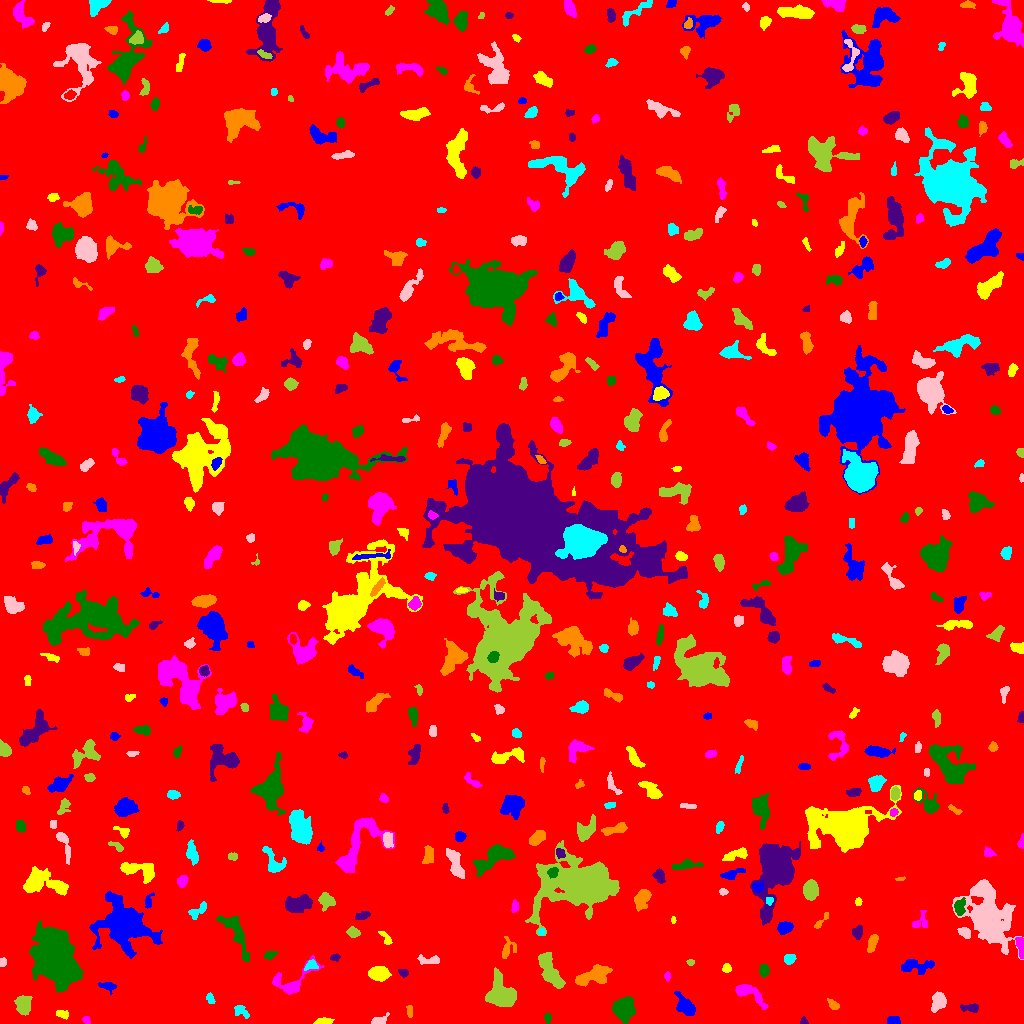

Data behind this chart, as committed beside it:
ID, X, Y, A, B, theta, total_flux, mu_max, mu_median, mu_mean, R_fwhm, R_e, R10, R90, x_start, x_end, y_start, y_end, area, greylevel
0, 508.4, 516.2, 299.4, 293.4, -1.255, 1626119, 11.0, 1.0, 1.85, 84.13, 240.1, 91.87, 396.1, 0, 1023, 0, 1023, 878759, 1.85
1, 893.8, 2.816, 2.947, 1.982, -0.2064, 441.0, 9.0, 4.0, 4.24, 3.827, 3.038, 1.262, 4.754, 887, 900, 0, 7, 104, 9.24
2, 323.5, 1.992, 3.843, 1.529, 0.06977, 365.0, 9.0, 3.0, 3.38, 3.241, 2.877, 1.128, 4.82, 313, 334, 0, 6, 108, 8.38
3, 86.0, 3.688, 2.174, 1.604, -0.6397, 96.0, 4.0, 2.0, 1.655, 3.09, 2.326, 0.7979, 3.7, 82, 90, 0, 7, 58, 6.655
4, 547.5, 6.12, 2.329, 1.7, -1.571, 100.0, 3.0, 1.0, 1.471, 3.192, 2.523, 0.9772, 3.949, 544, 551, 0, 10, 68, 6.471
5, 803.5, 2.059, 1.846, 1.719, 1.571, 68.0, 3.0, 1.0, 1.36, 2.646, 2.111, 0.7979, 3.338, 800, 808, 0, 7, 50, 6.36
6, 409.6, 12.65, 3.333, 1.501, -1.473, 108.0, 3.0, 1.0, 1.479, 3.241, 2.821, 0.9772, 4.406, 406, 412, 6, 18, 73, 6.479
7, 241, 11.96, 4.163, 2.595, -0.4945, 180.0, 3.0, 1.0, 1.314, 4.222, 3.613, 1.262, 5.614, 234, 249, 5, 18, 137, 6.314
8, 379.5, 2.675, 4.042, 1.962, 0.2972, 369.0, 6.0, 3.0, 3.075, 4.583, 3.29, 1.382, 5.078, 371, 389, 0, 11, 120, 8.075
9, 22.56, 18.51, 4.25, 3.243, -1.199, 805.0, 8.0, 2.0, 2.993, 5.809, 4.514, 1.784, 7.269, 14, 32, 8, 28, 269, 7.993
10, 201.3, 10.03, 6.688, 2.375, 0.2335, 525.0, 6.0, 2.0, 1.959, 4.618, 4.37, 1.596, 7.506, 184, 213, 4, 15, 268, 6.959
11, 686, 16.17, 5.674, 3.145, -0.8649, 698.0, 7.0, 2.0, 2.281, 4.983, 4.983, 1.954, 7.858, 674, 695, 8, 32, 306, 7.281
12, 62.13, 8.982, 3.673, 1.663, -0.1618, 113.0, 2.0, 1.0, 1.165, 4.983, 2.985, 1.262, 4.583, 56, 68, 4, 13, 97, 6.165
13, 749.5, 29.93, 10.32, 3.304, -0.5796, 805.0, 6.0, 2.0, 2.425, 6.91, 5.528, 2.185, 8.556, 735, 768, 14, 39, 332, 7.425
14, 624, 15.6, 4.907, 4.398, 0.9526, 2272, 14.0, 4.0, 5.049, 7.024, 5.809, 2.326, 9.322, 612, 635, 0, 27, 450, 10.05
15, 970.6, 15.85, 4.834, 1.68, -0.03713, 220.0, 5.0, 1.0, 1.63, 2.985, 3.241, 1.128, 5.323, 960, 978, 11, 20, 135, 7.63
16, 833, 18.49, 2.96, 1.933, -0.7316, 244.0, 6.0, 2.0, 2.465, 3.827, 2.932, 1.128, 4.583, 827, 839, 14, 25, 99, 7.465
17, 209.9, 25.39, 2.652, 1.685, -1.273, 97.0, 4.0, 1.0, 1.244, 2.821, 2.459, 0.7979, 4.107, 206, 215, 20, 31, 78, 7.244
18, 938.5, 21.87, 4.655, 3.162, 1.191, 878.0, 8.0, 3.0, 3.643, 5.997, 4.787, 1.871, 7.59, 931, 946, 11, 32, 241, 7.643
19, 501, 28.59, 6.835, 5.687, -0.8885, 6178, 28.0, 6.0, 9.112, 7.59, 6.887, 2.706, 11.82, 485, 516, 17, 56, 678, 13.11
20, 151.8, 39.85, 5.048, 2.9, -0.9949, 1123, 12.0, 3.0, 3.927, 5.046, 4.442, 1.693, 7.485, 137, 159, 27, 51, 286, 8.927
21, 108.3, 37.1, 4.293, 2.19, -0.1986, 360.0, 6.0, 3.0, 2.812, 4.787, 3.656, 1.382, 5.614, 98, 116, 29, 41, 128, 7.812
22, 378.7, 50.01, 4.529, 3.065, -0.008213, 1096, 9.0, 4.0, 3.971, 6.18, 4.787, 1.954, 7.464, 368, 391, 42, 57, 276, 8.971
23, 667.5, 47.89, 1.984, 1.251, 1.571, 76.0, 5.0, 1.0, 1.357, 1.784, 1.784, 0.5642, 3.29, 664, 670, 42, 52, 56, 7.357
24, 764.1, 53.19, 2.882, 2.409, -1.385, 466.0, 8.0, 4.0, 4.017, 4.618, 3.385, 1.382, 5.262, 759, 769, 46, 59, 116, 8.017
25, 403.2, 50.68, 2.284, 1.768, -0.3168, 144.0, 4.0, 2.0, 1.946, 3.827, 2.585, 0.9772, 3.868, 398, 408, 46, 54, 74, 6.946
26, 593.6, 47.7, 9.393, 3.746, 0.3291, 2075, 10.0, 4.0, 4.443, 8.098, 6.628, 2.585, 10.43, 575, 612, 37, 59, 467, 8.443
27, 310.8, 58.46, 3.398, 2.282, 0.4288, 180.0, 3.0, 2.0, 1.667, 4.583, 3.29, 1.262, 4.853, 304, 318, 53, 64, 108, 8.667
28, 2.297, 60.98, 1.927, 1.62, 1.184, 182.0, 6.0, 3.0, 2.984, 3.141, 2.185, 0.9772, 3.432, 0, 6, 57, 66, 61, 7.984
29, 690.4, 60.97, 1.835, 1.44, -0.006466, 94.0, 4.0, 2.0, 2.0, 3.038, 2.111, 0.7979, 3.192, 686, 694, 58, 64, 47, 7.0
30, 104, 54.94, 4.386, 1.887, 0.005765, 375.0, 6.0, 3.0, 2.82, 5.078, 3.613, 1.382, 5.528, 96, 111, 51, 59, 133, 7.82
31, 915.9, 57.37, 8.986, 3.41, 0.0207, 961.0, 6.0, 3.0, 2.975, 7.777, 5.836, 2.394, 9.009, 901, 934, 49, 64, 323, 6.975
32, 726.5, 54.74, 2.186, 1.821, 0.4549, 171.0, 5.0, 2.0, 2.221, 3.192, 2.459, 0.9772, 3.868, 722, 731, 51, 60, 77, 7.221
33, 292, 40.25, 11.6, 6.341, 0.5496, 1738, 13.0, 3.0, 3.968, 5.046, 5.499, 2.034, 10.14, 272, 324, 29, 68, 438, 7.968
34, 269.4, 67.89, 2.719, 1.753, 0.3712, 148.0, 4.0, 1.0, 1.591, 3.827, 2.585, 0.9772, 4.26, 264, 277, 64, 72, 93, 6.591
35, 335.1, 65.92, 2.363, 1.66, 0.2609, 119.0, 5.0, 2.0, 1.831, 2.394, 2.394, 0.7979, 3.989, 330, 340, 62, 70, 65, 6.831
36, 507.3, 73.93, 5.288, 3.263, 1.187, 248.0, 4.0, 1.0, 1.393, 4.406, 3.949, 1.382, 6.604, 502, 516, 65, 87, 178, 6.393
37, 789.4, 64.1, 2.569, 2.181, 0.2951, 306.0, 7.0, 2.0, 2.757, 3.432, 2.985, 1.128, 4.82, 784, 796, 59, 69, 111, 7.757
38, 429, 63.71, 6.817, 1.72, -0.03466, 181.0, 3.0, 1.0, 1.168, 3.949, 3.568, 1.382, 5.726, 417, 439, 59, 69, 155, 6.168
39, 549.7, 53.06, 10.34, 3.57, -1.103, 2350, 11.0, 4.0, 4.617, 7.421, 7.069, 2.764, 11, 538, 565, 35, 71, 509, 8.617
40, 943.4, 82.46, 4.136, 2.146, 0.03821, 272.0, 4.0, 2.0, 1.943, 5.352, 3.656, 1.382, 5.754, 934, 953, 79, 87, 140, 6.943
41, 123.8, 100.2, 9.041, 7.523, -0.5495, 28033, 103.0, 4.0, 15.01, 7.548, 7.919, 3.038, 16.41, 89, 162, 65, 132, 1867, 19.01
42, 385.8, 85.42, 4.564, 1.806, -0.9532, 300.0, 6.0, 3.0, 2.941, 4.478, 3.192, 1.262, 4.951, 378, 392, 79, 92, 102, 6.941
43, 1021, 77.53, 5.102, 1.805, -1.413, 635.0, 9.0, 4.5, 4.536, 4.72, 3.613, 1.493, 5.557, 1015, 1023, 65, 86, 140, 11.54
44, 54.48, 68.31, 14.5, 8.238, -1.202, 28035, 54.0, 9.0, 12.14, 8.444, 12.62, 4.406, 21.54, 29, 83, 31, 103, 2309, 16.14
45, 857.9, 90.72, 3.462, 2.165, 1.5, 229.0, 5.0, 2.0, 1.832, 3.241, 3.192, 1.262, 5.171, 852, 862, 84, 98, 125, 6.832
46, 872, 80.33, 4.358, 1.936, 1.201, 354.0, 6.0, 2.0, 2.269, 4.652, 3.7, 1.382, 5.726, 867, 878, 71, 89, 156, 7.269
47, 541.3, 91.5, 1.943, 1.554, -0.0, 160.0, 5.0, 3.0, 3.2, 3.29, 2.257, 0.9772, 3.385, 538, 545, 88, 95, 50, 10.2
48, 964.6, 91.14, 3.455, 2.289, -0.506, 316.0, 5.0, 2.5, 2.59, 4.406, 3.478, 1.382, 5.382, 957, 970, 85, 96, 122, 8.59
49, 352.9, 90.9, 2.862, 2.21, -0.3335, 327.0, 6.0, 3.0, 2.748, 4.406, 3.241, 1.262, 5.046, 346, 360, 86, 97, 119, 7.748
50, 14.35, 106.2, 3.706, 2.31, -0.4527, 243.0, 4.0, 2.0, 1.827, 4.983, 3.568, 1.382, 5.614, 6, 21, 99, 111, 133, 6.827
51, 784.4, 95.95, 3.656, 2.64, 0.2675, 436.0, 6.0, 3.0, 2.506, 5.293, 3.949, 1.596, 6.129, 777, 793, 89, 102, 174, 7.506
52, 673.1, 103.6, 1.866, 1.087, -1.546, 72.0, 5.0, 2.0, 2.057, 1.954, 1.693, 0.5642, 2.764, 671, 676, 100, 107, 35, 8.057
53, 921.1, 102, 5.158, 4.241, 0.8571, 173.0, 2.0, 1.0, 1.068, 6.507, 3.827, 1.596, 6.05, 912, 927, 96, 113, 162, 6.068
54, 236.6, 88.94, 13.37, 3.894, -1.068, 1321, 9.0, 2.0, 2.713, 4.37, 6.723, 2.326, 11, 216, 249, 62, 108, 487, 6.713
55, 362.4, 107.4, 3.857, 1.787, 0.3373, 195.0, 3.0, 2.0, 1.741, 4.442, 3.29, 1.382, 5.171, 355, 370, 104, 112, 112, 6.741
56, 820.5, 101.4, 5.856, 1.424, 0.8499, 110.0, 3.0, 1.0, 1.158, 2.932, 2.764, 0.9772, 4.583, 814, 828, 95, 111, 95, 6.158
57, 197.6, 112.5, 5.641, 2.408, 0.6353, 359.0, 6.0, 2.0, 2.189, 4.478, 4.068, 1.493, 6.257, 188, 206, 104, 122, 164, 7.189
58, 986.7, 106.5, 12.28, 8.016, -1.097, 23771, 79.0, 5.0, 11.54, 7.269, 8.74, 3.241, 20.24, 952, 1023, 64, 144, 2060, 14.54
59, 325.7, 123.5, 3.411, 3.067, -0.9272, 456.0, 5.0, 2.0, 2.235, 5.323, 3.989, 1.693, 6.232, 318, 335, 112, 131, 204, 8.235
... 494 more rows
